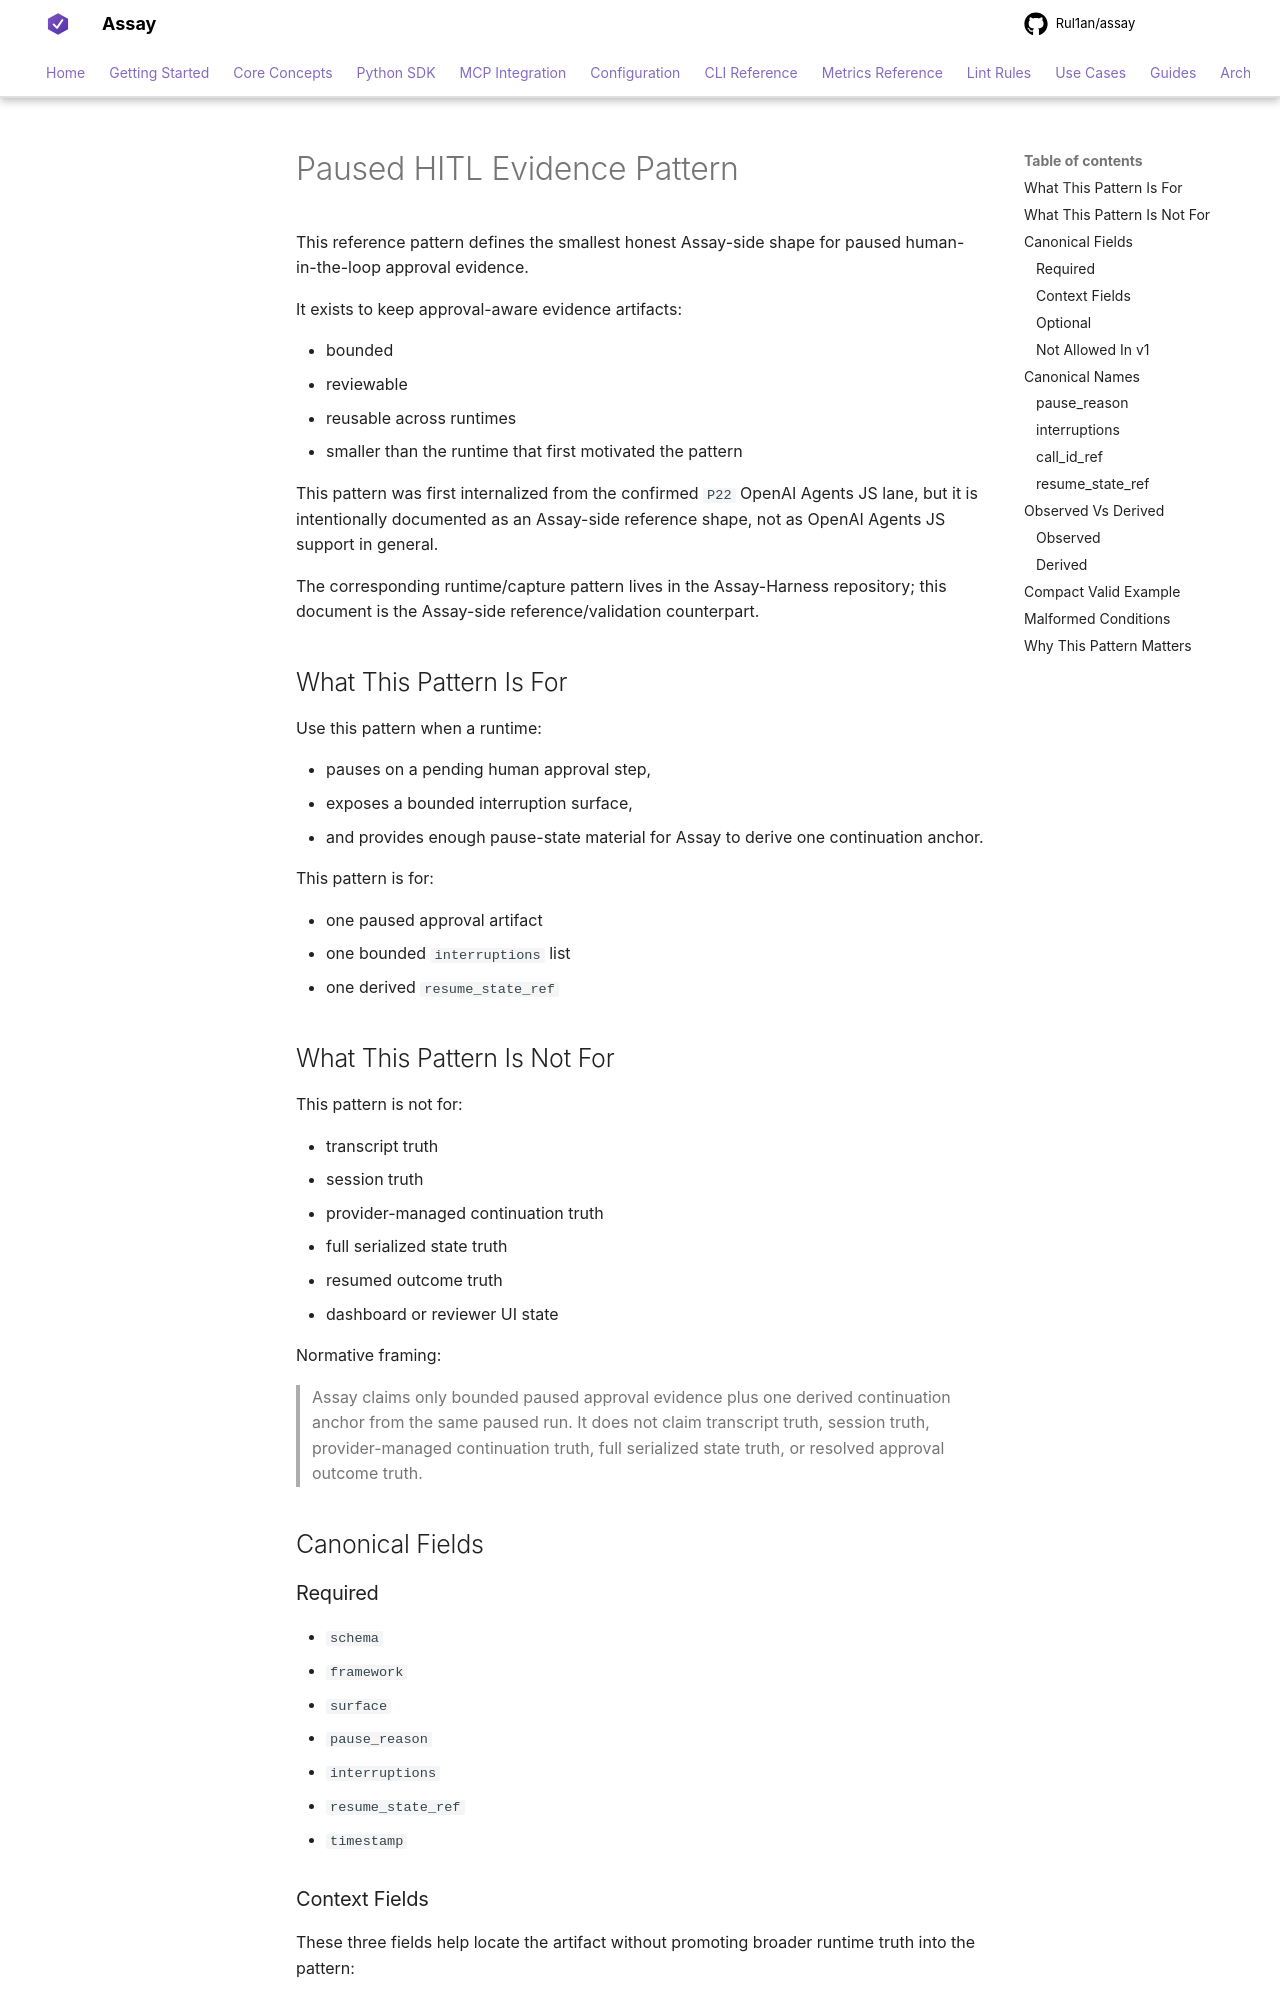

repository: Rul1an/assay · page: reference/patterns/paused-hitl-evidence/index.html · generator: mkdocs

# Paused HITL Evidence Pattern

This reference pattern defines the smallest honest Assay-side shape for
paused human-in-the-loop approval evidence.

It exists to keep approval-aware evidence artifacts:

- bounded
- reviewable
- reusable across runtimes
- smaller than the runtime that first motivated the pattern

This pattern was first internalized from the confirmed `P22` OpenAI Agents JS
lane, but it is intentionally documented as an Assay-side reference shape, not
as OpenAI Agents JS support in general.

The corresponding runtime/capture pattern lives in the Assay-Harness
repository; this document is the Assay-side reference/validation counterpart.

## What This Pattern Is For

Use this pattern when a runtime:

- pauses on a pending human approval step,
- exposes a bounded interruption surface,
- and provides enough pause-state material for Assay to derive one
  continuation anchor.

This pattern is for:

- one paused approval artifact
- one bounded `interruptions` list
- one derived `resume_state_ref`

## What This Pattern Is Not For

This pattern is not for:

- transcript truth
- session truth
- provider-managed continuation truth
- full serialized state truth
- resumed outcome truth
- dashboard or reviewer UI state

Normative framing:

> Assay claims only bounded paused approval evidence plus one derived
> continuation anchor from the same paused run. It does not claim transcript
> truth, session truth, provider-managed continuation truth, full serialized
> state truth, or resolved approval outcome truth.

## Canonical Fields

### Required

- `schema`
- `framework`
- `surface`
- `pause_reason`
- `interruptions`
- `resume_state_ref`
- `timestamp`
